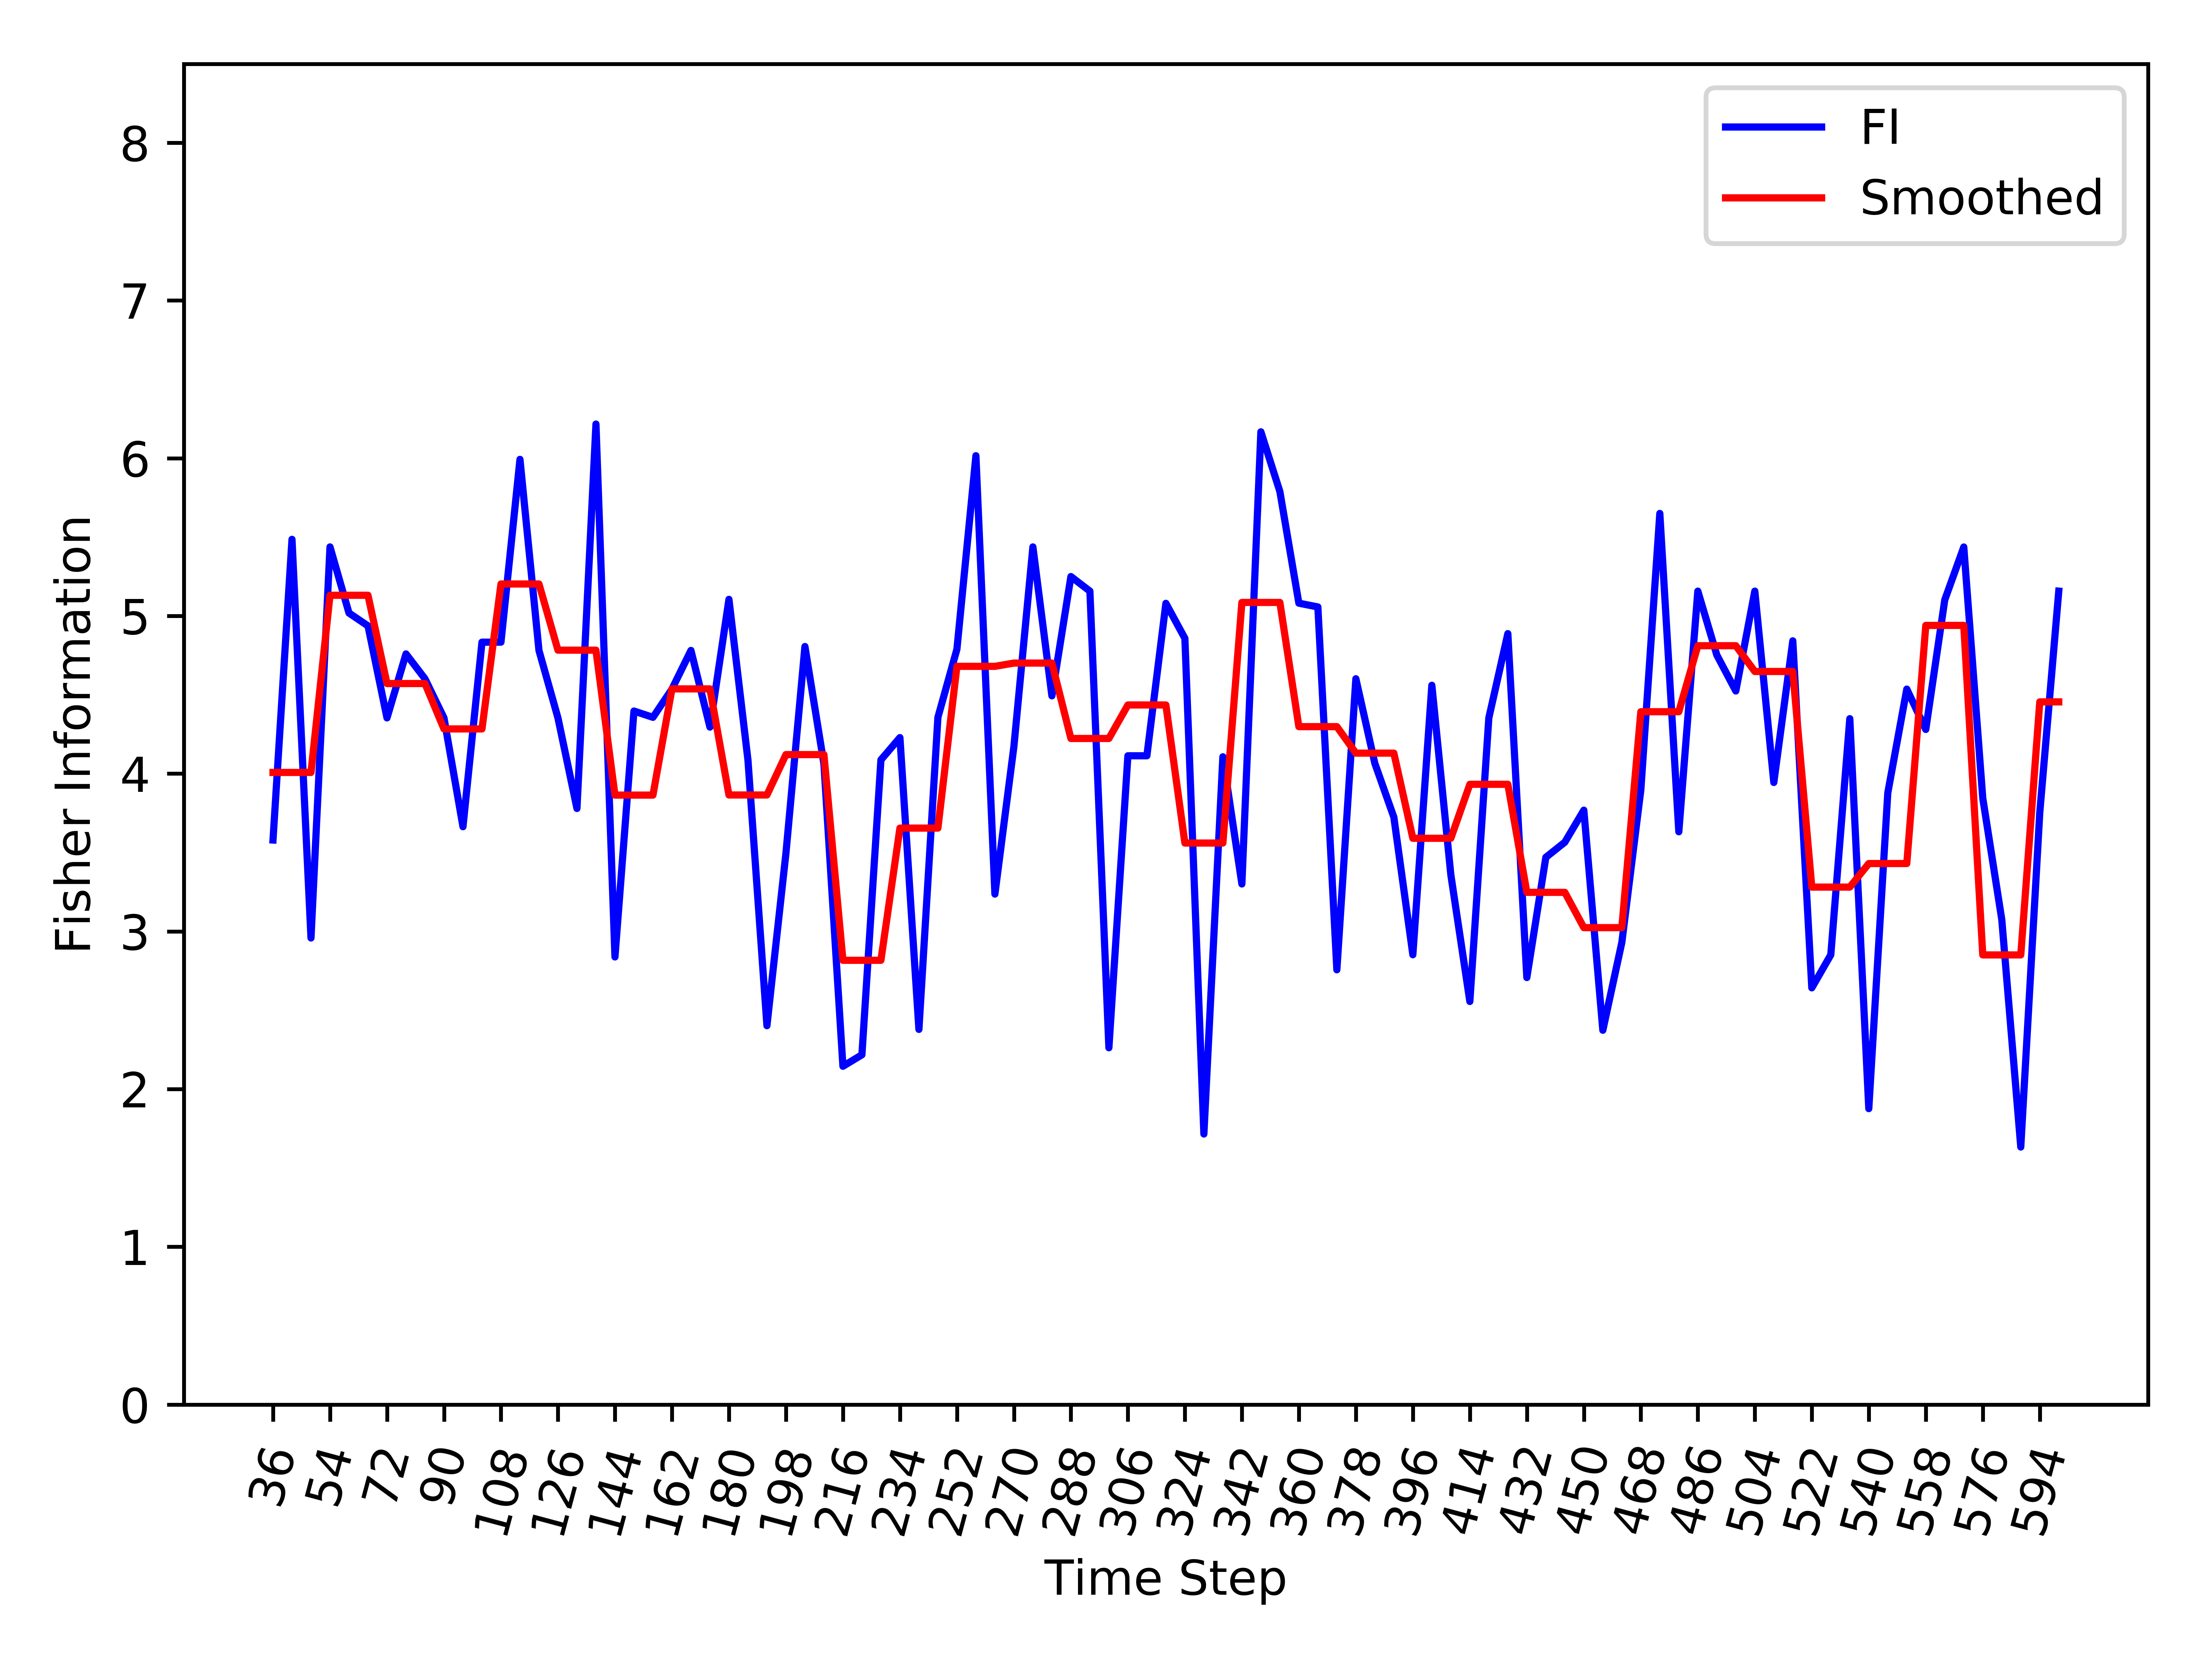

The file beside this chart, header and first rows:
, Time_Step, FI, Smooth_FI
0, 36, 3.579, 4.008
1, 42, 5.486, 4.008
2, 48, 2.958, 4.008
3, 54, 5.438, 5.131
4, 60, 5.019, 5.131
5, 66, 4.937, 5.131
6, 72, 4.354, 4.572
7, 78, 4.759, 4.572
8, 84, 4.602, 4.572
9, 90, 4.354, 4.284
10, 96, 3.664, 4.284
11, 102, 4.834, 4.284
12, 108, 4.834, 5.203
13, 114, 5.993, 5.203
14, 120, 4.781, 5.203
15, 126, 4.353, 4.783
16, 132, 3.779, 4.783
17, 138, 6.217, 4.783
18, 144, 2.838, 3.864
19, 150, 4.397, 3.864
20, 156, 4.357, 3.864
21, 162, 4.536, 4.538
22, 168, 4.781, 4.538
23, 174, 4.295, 4.538
24, 180, 5.105, 3.865
25, 186, 4.088, 3.865
26, 192, 2.402, 3.865
27, 198, 3.495, 4.121
28, 204, 4.806, 4.121
29, 210, 4.061, 4.121
30, 216, 2.145, 2.817
31, 222, 2.218, 2.817
32, 228, 4.088, 2.817
33, 234, 4.229, 3.655
34, 240, 2.379, 3.655
35, 246, 4.357, 3.655
36, 252, 4.789, 4.681
37, 258, 6.016, 4.681
38, 264, 3.237, 4.681
39, 270, 4.172, 4.701
40, 276, 5.438, 4.701
41, 282, 4.494, 4.701
42, 288, 5.25, 4.223
43, 294, 5.157, 4.223
44, 300, 2.262, 4.223
45, 306, 4.113, 4.436
46, 312, 4.113, 4.436
47, 318, 5.08, 4.436
48, 324, 4.858, 3.56
49, 330, 1.715, 3.56
50, 336, 4.107, 3.56
51, 342, 3.301, 5.086
52, 348, 6.168, 5.086
53, 354, 5.789, 5.086
54, 360, 5.081, 4.298
55, 366, 5.057, 4.298
56, 372, 2.756, 4.298
57, 378, 4.602, 4.13
58, 384, 4.065, 4.13
59, 390, 3.724, 4.13
... 35 more rows
